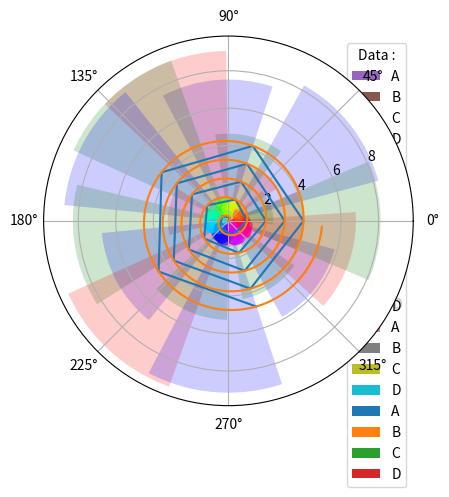
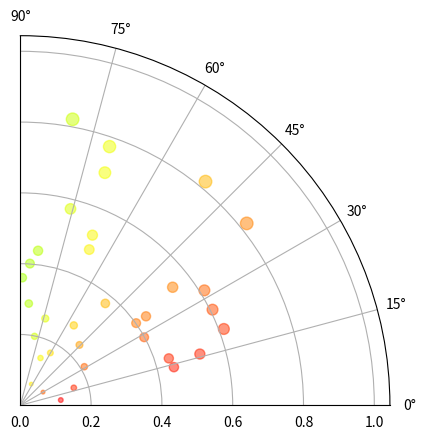

These figures' Python source, in order:
# -*- coding: utf-8 -*-
"""Untitled98.ipynb

Automatically generated by Colaboratory.

Original file is located at
    https://colab.research.google.com/<link-removed>
"""

# Commented out IPython magic to ensure Python compatibility.
# %matplotlib inline
import matplotlib.pyplot as plt
import numpy as np
data = np.array([35, 25, 25, 15])
plt.pie(data)
plt.show()

data = np.array([35, 25, 25, 15])
mylabels = ['A', 'B', 'C', 'D']
plt.pie(data,labels = mylabels)
plt.show()

data = np.array([35, 25, 25, 15])
mylabels = ['A', 'B', 'C', 'D']
explode = [0.0, 0.05, 0.1, 0.15]
plt.pie(data,labels = mylabels,explode = explode)
plt.show()

data = np.array([35, 25, 25, 15])
mylabels = ['A', 'B', 'C', 'D']
explode = [0.0, 0.05, 0.1, 0.15]
plt.pie(data,labels = mylabels,explode = explode,shadow = True)
plt.show()

data = np.array([35, 25, 25, 15])
mylabels = ['A', 'B', 'C', 'D']
explode = [0.0, 0.05, 0.1, 0.15]
plt.pie(data,labels = mylabels,explode = explode,shadow = True)
plt.legend()
plt.show()

data = np.array([35, 25, 25, 15])
mylabels = ['A', 'B', 'C', 'D']
explode = [0.0, 0.05, 0.1, 0.15]
plt.pie(data,labels = mylabels,explode = explode,shadow = True)
plt.legend(title='Data :')
plt.show()

N = 20
theta = np.linspace(0.0, 2 * np.pi, N)
r = 10 * np.random.rand(N)
plt.subplot(projection='polar')
plt.bar(theta, r, bottom=0.0,
color=['r', 'g', 'b'], alpha=0.2)
plt.show()

r = np.arange(0, 5, 0.2)
theta = 2 * np.pi * r
plt.subplot(projection='polar')
plt.plot(theta, r)
plt.show()

r = np.arange(0, 5, 0.01)
theta = 2 * np.pi * r
plt.subplot(projection='polar')
plt.plot(theta, r)
plt.show()

N = 150
r = np.random.rand(N)
theta = 2 * np.pi * np.random.rand(N)
size = r * 100
plt.subplot(projection='polar')
plt.scatter(theta, r, c=theta,s=size, cmap='hsv',alpha=0.5)
plt.show()

fig = plt.figure()
ax = fig.add_subplot(projection='polar')
c = ax.scatter(theta, r, c=theta, s=size, cmap='hsv', alpha=0.5)
ax.set_thetamin(0)
ax.set_thetamax(90)
plt.show()